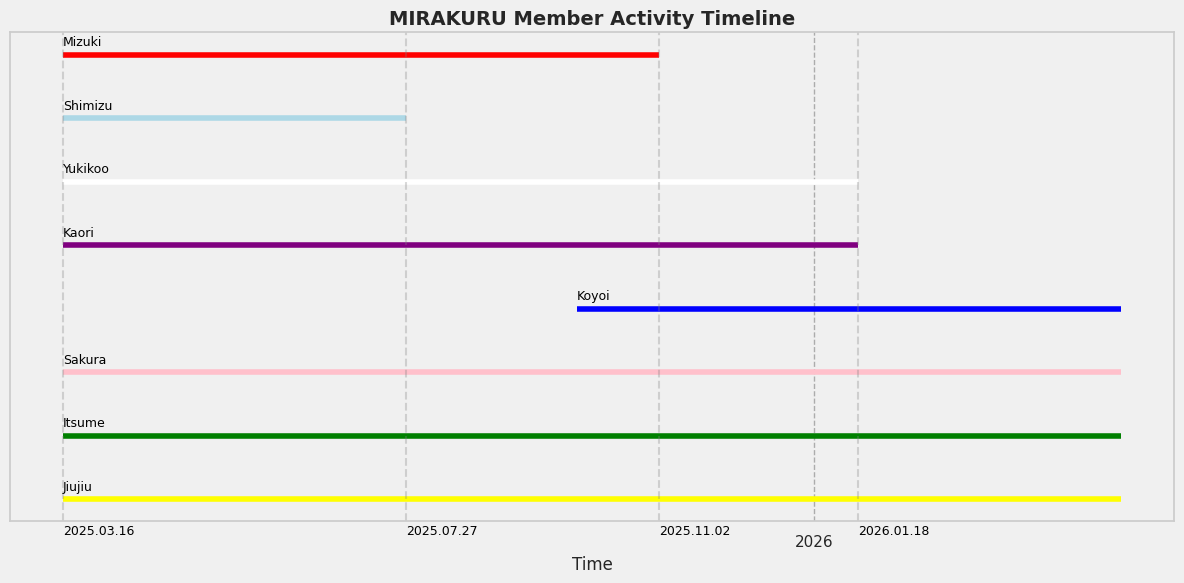

Write the Python code that produced this figure.
import matplotlib.pyplot as plt
import matplotlib.dates as mdates
from datetime import datetime
import seaborn as sns

def to_date(date_str):
    return datetime.strptime(date_str, "%Y-%m-%d")

mirakuru_members = [
    ("Jiujiu", "2025-03-16", "2026-04-30", "yellow"),
    ("Itsume", "2025-03-16", "2026-04-30", "green"),
    ("Sakura", "2025-03-16", "2026-04-30", "pink"),
    ("Koyoi", "2025-10-01", "2026-04-30", "blue"),
    ("Kaori", "2025-03-16", "2026-01-18", "purple"),
    ("Yukikoo", "2025-03-16", "2026-01-18", "white"),
    ("Shimizu", "2025-03-16", "2025-07-27", "lightblue"),
    ("Mizuki", "2025-03-16", "2025-11-02", "red"),
]

# 设置 seaborn 风格
sns.set_theme(style="whitegrid")

# 绘图
fig, ax = plt.subplots(figsize=(12, 6))

# 设置背景为浅灰
fig.patch.set_facecolor('#f0f0f0')  # 整个图的背景
ax.set_facecolor('#f0f0f0')         # 坐标区域背景

for i, (name, start, end, color) in enumerate(mirakuru_members):
    ax.hlines(i, to_date(start), to_date(end), color=color, linewidth=4)
    ax.text(to_date(start), i + 0.1, name, fontsize=9, verticalalignment='bottom', color='black')

# 添加竖着的虚线和时间节点

milestones = [
    ("2025.03.16", "2025-03-16"),
    ("2025.07.27", "2025-07-27"),
    ("2025.11.02", "2025-11-02"),
    ("2026.01.18", "2026-01-18"),
    # ("2026.04.30", "2026-04-30"),
]

for label, date in milestones:
    milestone_date = to_date(date)
    ax.axvline(milestone_date, color='gray', linestyle='--', alpha=0.3)
    ax.text(milestone_date, -0.5, label, fontsize=9, color='black', rotation=0, verticalalignment='center')
# 格式设置
ax.set_yticks([])
ax.xaxis.set_major_locator(mdates.YearLocator())
ax.xaxis.set_major_formatter(mdates.DateFormatter('%Y'))
ax.set_title("MIRAKURU Member Activity Timeline", fontsize=14, weight='bold')
ax.set_xlabel("Time")
plt.tight_layout()
plt.grid(axis='x', linestyle='--', alpha=0.6, color='gray')

# 保存
plt.savefig("mirakuru_timeline.svg", facecolor=fig.get_facecolor())
